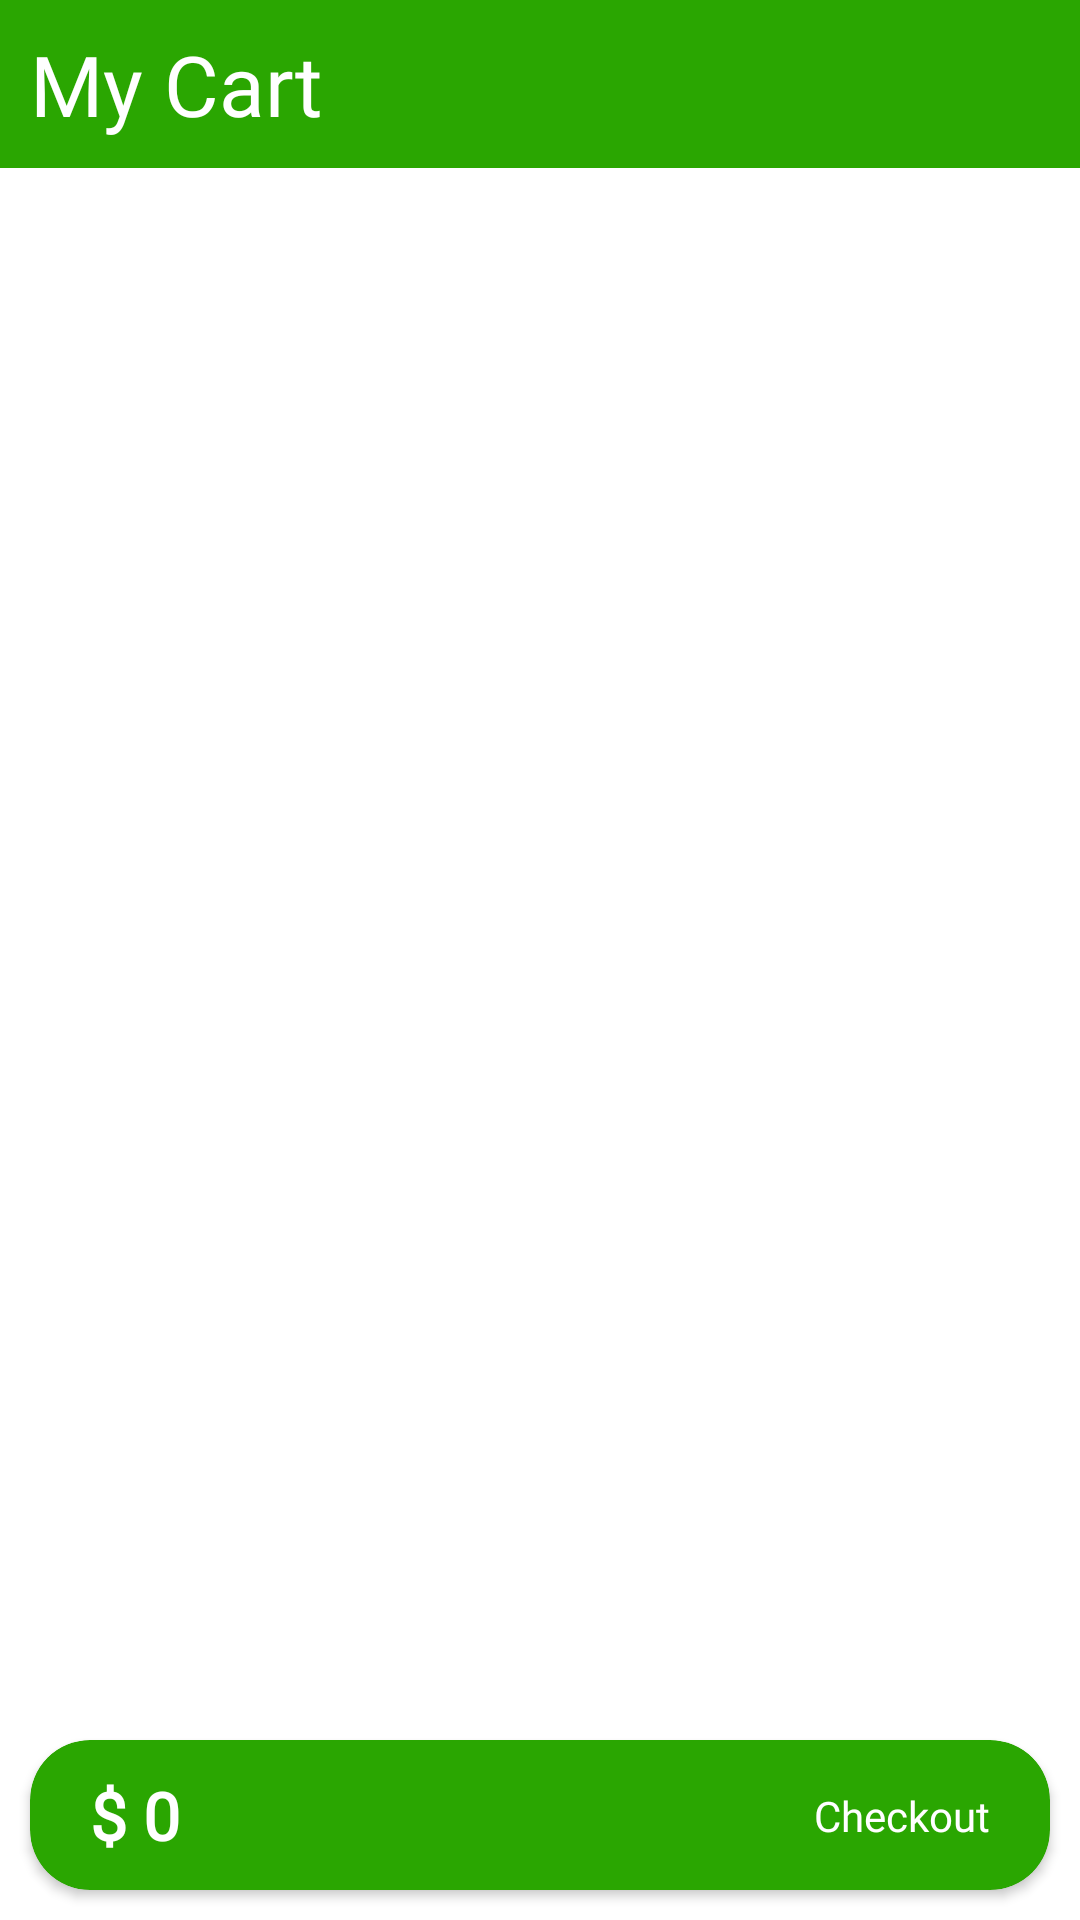

Write the Android layout XML for this screen, with the resource values it uses.
<!-- AndroidManifest.xml: application theme Theme.Shooply -->
<!-- res/layout/fragment_cart.xml -->
<?xml version="1.0" encoding="utf-8"?>
<androidx.constraintlayout.widget.ConstraintLayout xmlns:android="http://schemas.android.com/apk/res/android"
    xmlns:tools="http://schemas.android.com/tools"
    android:layout_width="match_parent"
    android:layout_height="match_parent"
    xmlns:app="http://schemas.android.com/apk/res-auto"
    >

    <androidx.constraintlayout.widget.ConstraintLayout
        android:id="@+id/constraintLayout3"
        android:layout_width="match_parent"
        android:layout_height="?actionBarSize"
        android:background="@color/theam_color"
        app:layout_constraintEnd_toEndOf="parent"
        app:layout_constraintStart_toStartOf="parent"
        app:layout_constraintTop_toTopOf="parent">


        <TextView
            android:layout_width="wrap_content"
            android:layout_height="wrap_content"
            android:fontFamily="@font/roboto_regular"
            android:text="My Cart"
            android:textColor="@color/white"
            android:textSize="28dp"
            android:layout_marginStart="10dp"
            app:layout_constraintBottom_toBottomOf="parent"
            app:layout_constraintStart_toStartOf="parent"
            app:layout_constraintTop_toTopOf="parent" />

    </androidx.constraintlayout.widget.ConstraintLayout>

    <androidx.recyclerview.widget.RecyclerView
        android:id="@+id/cart_list_recyclr"
        android:layout_width="match_parent"
        android:layout_height="0dp"
        app:layout_constraintBottom_toTopOf="@+id/cardView2"
        app:layout_constraintTop_toBottomOf="@+id/constraintLayout3" />


    <androidx.cardview.widget.CardView
        android:id="@+id/cardView2"
        android:layout_width="match_parent"
        android:layout_height="50dp"
        android:layout_margin="10dp"
        android:backgroundTint="@color/add_to_cart"
        app:cardCornerRadius="20dp"
        app:layout_constraintBottom_toBottomOf="parent"
        tools:layout_editor_absoluteX="10dp">

        <androidx.constraintlayout.widget.ConstraintLayout
            android:layout_width="match_parent"
            android:layout_height="match_parent">

            <LinearLayout
                android:layout_width="wrap_content"
                android:layout_height="wrap_content"
                android:layout_marginStart="20dp"
                android:gravity="center_vertical"
                android:orientation="horizontal"
                app:layout_constraintBottom_toBottomOf="parent"
                app:layout_constraintStart_toStartOf="parent"
                app:layout_constraintTop_toTopOf="parent">

                <TextView
                    android:layout_width="wrap_content"
                    android:layout_height="wrap_content"
                    android:text="$ "
                    android:fontFamily="@font/roboto_regular"
                    android:textColor="@color/white"
                    android:textSize="22sp"
                    android:textStyle="bold" />

                <TextView
                    android:id="@+id/total"
                    android:layout_width="wrap_content"
                    android:layout_height="wrap_content"
                    android:text="0"
                    android:fontFamily="@font/roboto_regular"
                    android:textColor="@color/white"
                    android:textSize="22sp"
                    android:textStyle="bold" />

            </LinearLayout>

            <TextView
                android:id="@+id/check_out_btn"
                android:layout_width="wrap_content"
                android:layout_height="wrap_content"
                android:layout_marginEnd="20dp"
                android:fontFamily="@font/roboto_regular"
                android:text="Checkout"
                android:textColor="@color/white"
                app:layout_constraintBottom_toBottomOf="parent"
                app:layout_constraintEnd_toEndOf="parent"
                app:layout_constraintTop_toTopOf="parent" />

        </androidx.constraintlayout.widget.ConstraintLayout>
    </androidx.cardview.widget.CardView>


</androidx.constraintlayout.widget.ConstraintLayout>
<!-- resources referenced by this layout -->
<resources>
  <color name="add_to_cart">#2AA601</color>
  <color name="theam_color">#2AA601</color>
  <color name="white">#FFFFFFFF</color>
  <style name="Theme.Shooply" parent="Theme.MaterialComponents.DayNight.NoActionBar">
          
          <item name="colorPrimary">@color/purple_500</item>
          <item name="colorPrimaryVariant">@color/purple_700</item>
          <item name="colorOnPrimary">@color/white</item>
          
          <item name="colorSecondary">@color/teal_200</item>
          <item name="colorSecondaryVariant">@color/teal_700</item>
          <item name="colorOnSecondary">@color/black</item>
          
          <item name="android:statusBarColor" tools:targetApi="l">@color/theam_color</item>
          
      </style>
  <color name="purple_500">#FF6200EE</color>
  <color name="purple_700">#FF3700B3</color>
  <color name="teal_200">#FF03DAC5</color>
  <color name="teal_700">#FF018786</color>
  <color name="black">#FF000000</color>
</resources>
